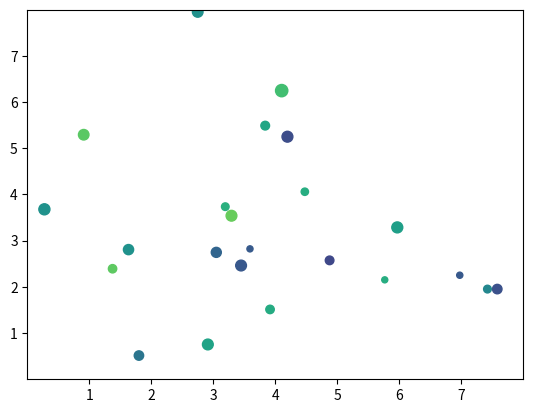
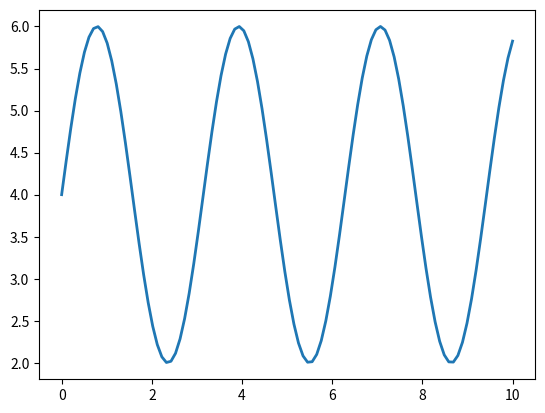

The script that saved these images, in order:
# -*- coding: utf-8 -*-
"""Untitled29.ipynb

Automatically generated by Colab.

Original file is located at
    https://colab.research.google.com/<link-removed>
"""

import matplotlib.pyplot as plt
import numpy as np

# make the data
np.random.seed(3)
x = 4 + np.random.normal(0, 2, 24)
y = 4 + np.random.normal(0, 2, len(x))
# size and color:
sizes = np.random.uniform(15, 80, len(x))
colors = np.random.uniform(15, 80, len(x))

# plot
fig, ax = plt.subplots()

ax.scatter(x, y, s=sizes, c=colors, vmin=0, vmax=100)

ax.set(xlim=(0, 8), xticks=np.arange(1, 8),
       ylim=(0, 8), yticks=np.arange(1, 8))

plt.show()

import matplotlib.pyplot as plt
import numpy as np
# make data
x = np.linspace(0, 10, 100) #linspace funksiyasi kesmani bo’laklarga bo’ladi
print(x)
y = 4 + 2 * np.sin(2 * x)
print (y)
# plot
fig, ax = plt.subplots() #platformani yaratish
ax.plot(x, y, linewidth=2.0)
plt.show()